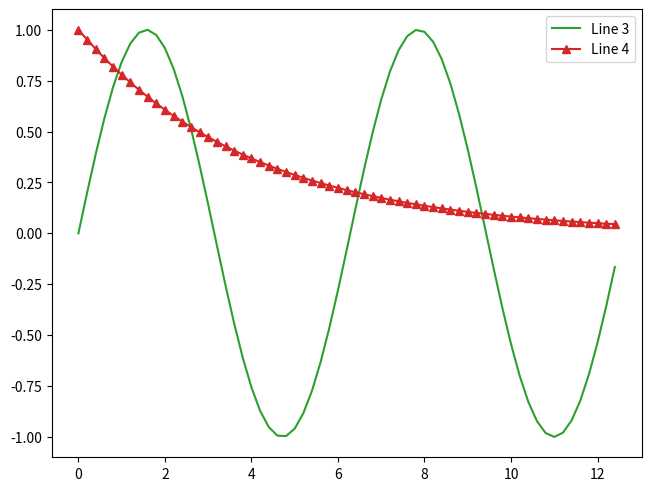

Generate this figure with matplotlib:

import matplotlib.pyplot as plt
import numpy as np

fig, ax = plt.subplots(layout='constrained')

x = np.arange(0.0, 4*np.pi, 0.2)
ax.plot(x, np.sin(x), color='tab:green', label='Line 3')
ax.plot(x, np.exp(-x/4), color='tab:red', marker='^', label='Line 4')

ax.legend()
plt.show()
